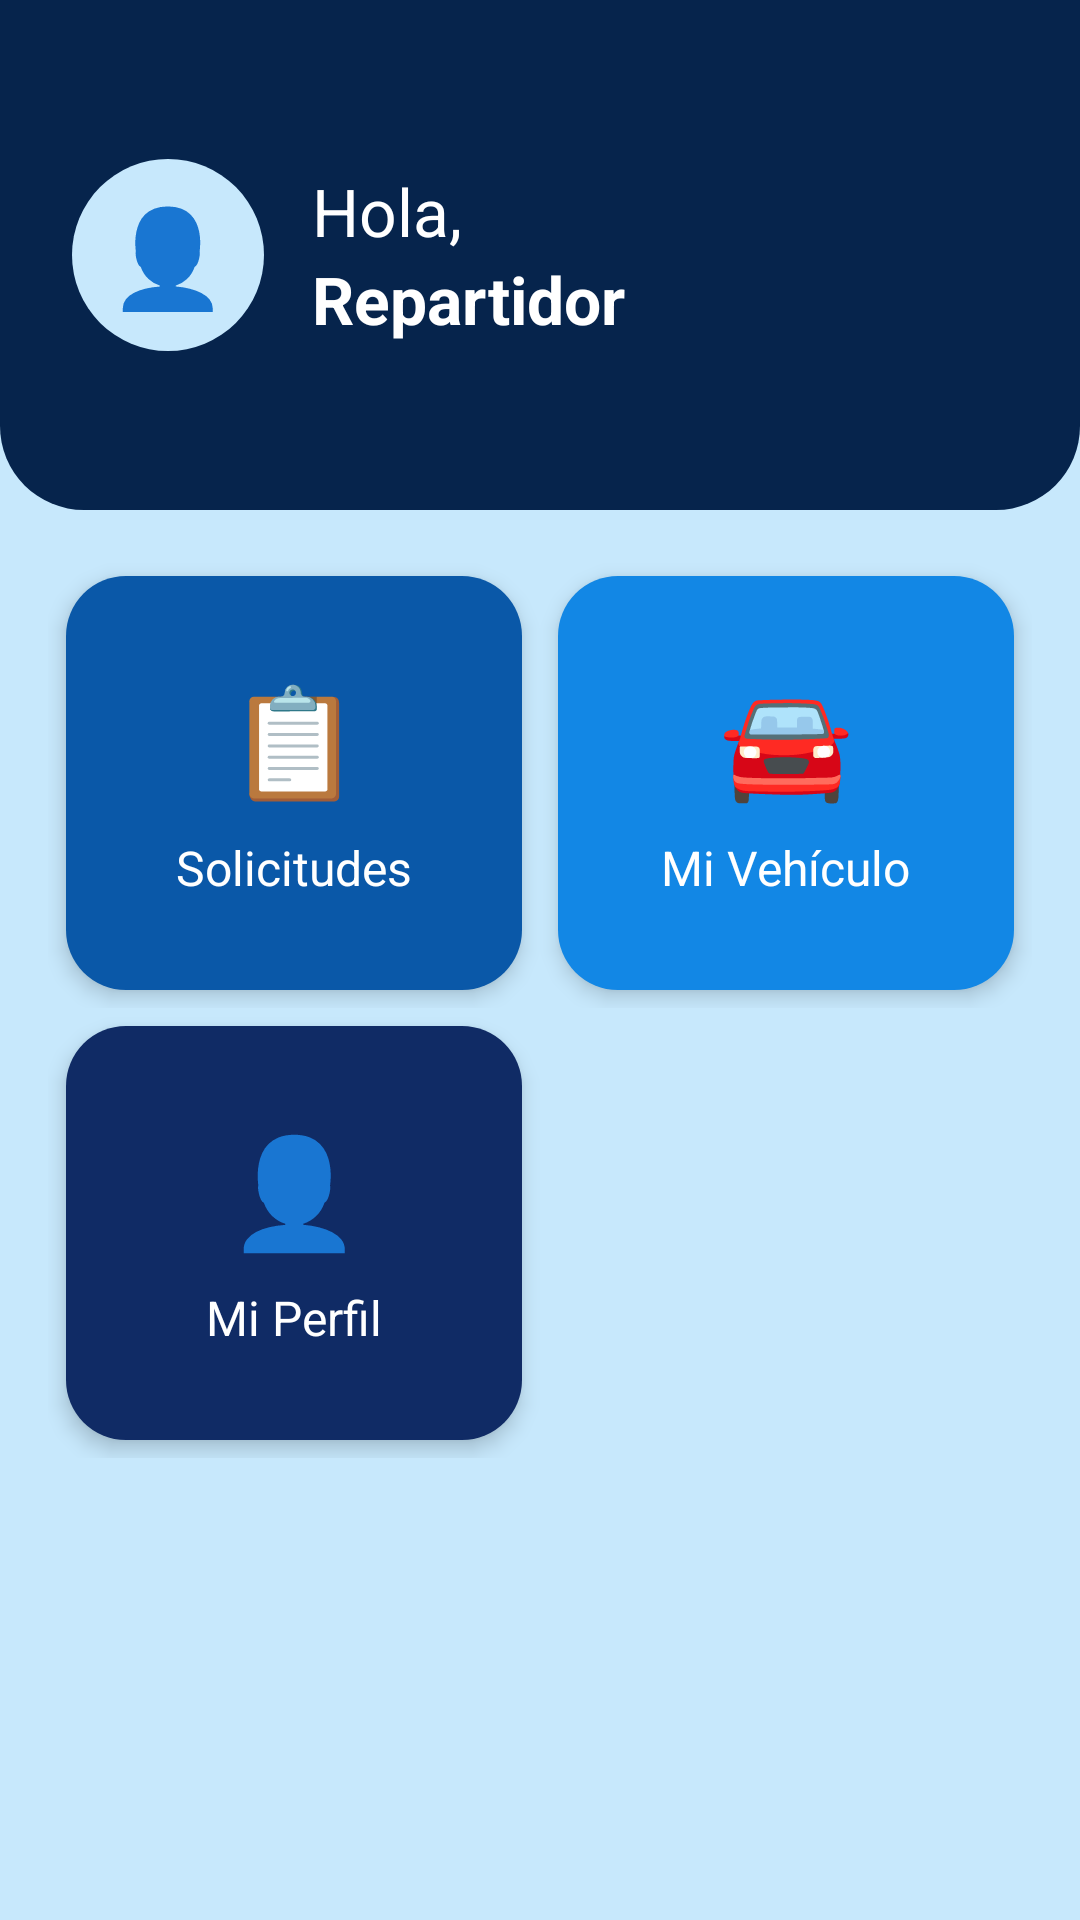

Reconstruct the res/layout file that produces this screen, plus the resources it refers to.
<!-- AndroidManifest.xml: activity theme Theme.WaySmartMOBILE -->
<!-- res/layout/activity_home.xml -->
<?xml version="1.0" encoding="utf-8"?>
<LinearLayout xmlns:android="http://schemas.android.com/apk/res/android"
    android:layout_width="match_parent"
    android:layout_height="match_parent"
    android:background="#C7E8FC"
    android:orientation="vertical">

    
    <LinearLayout
        android:layout_width="match_parent"
        android:layout_height="170dp"
        android:background="@drawable/bg_home_header"
        android:gravity="center_vertical"
        android:orientation="horizontal"
        android:padding="24dp">

        
        <TextView
            android:id="@+id/tvAvatar"
            android:layout_width="64dp"
            android:layout_height="64dp"
            android:layout_marginEnd="16dp"
            android:background="@drawable/bg_avatar"
            android:gravity="center"
            android:text="👤"
            android:textSize="32sp" />

        
        <LinearLayout
            android:layout_width="wrap_content"
            android:layout_height="wrap_content"
            android:orientation="vertical">

            <TextView
                android:layout_width="wrap_content"
                android:layout_height="wrap_content"
                android:text="Hola,"
                android:textColor="#FFFFFF"
                android:textSize="22sp" />

            <TextView
                android:id="@+id/tvNombreRepartidor"
                android:layout_width="wrap_content"
                android:layout_height="wrap_content"
                android:text="Repartidor"
                android:textColor="#FFFFFF"
                android:textSize="22sp"
                android:textStyle="bold" />

        </LinearLayout>

    </LinearLayout>

    
    <LinearLayout
        android:layout_width="match_parent"
        android:layout_height="wrap_content"
        android:orientation="vertical"
        android:padding="16dp">

        
        <LinearLayout
            android:layout_width="match_parent"
            android:layout_height="150dp"
            android:orientation="horizontal">

            
            <LinearLayout
                android:id="@+id/cardSolicitudes"
                android:layout_width="0dp"
                android:layout_height="match_parent"
                android:layout_margin="6dp"
                android:layout_weight="1"
                android:background="@drawable/bg_card_solicitudes"
                android:clickable="true"
                android:elevation="4dp"
                android:focusable="true"
                android:gravity="center"
                android:orientation="vertical">

                <TextView
                    android:layout_width="wrap_content"
                    android:layout_height="wrap_content"
                    android:layout_marginBottom="8dp"
                    android:text="📋"
                    android:textSize="36sp" />

                <TextView
                    android:layout_width="wrap_content"
                    android:layout_height="wrap_content"
                    android:text="Solicitudes"
                    android:textColor="#FFFFFF"
                    android:textSize="16sp" />

            </LinearLayout>

            
            <LinearLayout
                android:id="@+id/cardVehiculo"
                android:layout_width="0dp"
                android:layout_height="match_parent"
                android:layout_margin="6dp"
                android:layout_weight="1"
                android:background="@drawable/bg_card_vehiculo"
                android:clickable="true"
                android:elevation="4dp"
                android:focusable="true"
                android:gravity="center"
                android:orientation="vertical">

                <TextView
                    android:layout_width="wrap_content"
                    android:layout_height="wrap_content"
                    android:layout_marginBottom="8dp"
                    android:text="🚘"
                    android:textSize="36sp" />

                <TextView
                    android:layout_width="wrap_content"
                    android:layout_height="wrap_content"
                    android:text="Mi Vehículo"
                    android:textColor="#FFFFFF"
                    android:textSize="16sp" />

            </LinearLayout>

        </LinearLayout>

        
        <LinearLayout
            android:layout_width="match_parent"
            android:layout_height="150dp"
            android:orientation="horizontal">

            
            <LinearLayout
                android:id="@+id/cardPerfil"
                android:layout_width="0dp"
                android:layout_height="match_parent"
                android:layout_margin="6dp"
                android:layout_weight="1"
                android:background="@drawable/bg_card_perfil"
                android:clickable="true"
                android:elevation="4dp"
                android:focusable="true"
                android:gravity="center"
                android:orientation="vertical">

                <TextView
                    android:layout_width="wrap_content"
                    android:layout_height="wrap_content"
                    android:layout_marginBottom="8dp"
                    android:text="👤"
                    android:textSize="36sp" />

                <TextView
                    android:layout_width="wrap_content"
                    android:layout_height="wrap_content"
                    android:text="Mi Perfil"
                    android:textColor="#FFFFFF"
                    android:textSize="16sp" />

            </LinearLayout>

            
            <View
                android:layout_width="0dp"
                android:layout_height="match_parent"
                android:layout_margin="6dp"
                android:layout_weight="1" />

        </LinearLayout>

    </LinearLayout>

</LinearLayout>
<!-- resources referenced by this layout -->
<resources>
  <!-- drawable bg_avatar (drawable) -->
  <?xml version="1.0" encoding="utf-8"?>
  <shape xmlns:android="http://schemas.android.com/apk/res/android"
      android:shape="oval">
  
      <solid android:color="#C7E8FC" />
  
  </shape>
  <!-- drawable bg_card_perfil (drawable) -->
  <?xml version="1.0" encoding="utf-8"?>
  <shape xmlns:android="http://schemas.android.com/apk/res/android"
      android:shape="rectangle">
  
      <solid android:color="#102B65" />
  
      <corners android:radius="20dp" />
  
  </shape>
  <!-- drawable bg_card_solicitudes (drawable) -->
  <?xml version="1.0" encoding="utf-8"?>
  <shape xmlns:android="http://schemas.android.com/apk/res/android"
      android:shape="rectangle">
  
      <solid android:color="#0A58A8" />
  
      <corners android:radius="20dp" />
  
  </shape>
  <!-- drawable bg_card_vehiculo (drawable) -->
  <?xml version="1.0" encoding="utf-8"?>
  <shape xmlns:android="http://schemas.android.com/apk/res/android"
      android:shape="rectangle">
  
      <solid android:color="#1287E5" />
  
      <corners android:radius="20dp" />
  
  </shape>
  <!-- drawable bg_home_header (drawable) -->
  <?xml version="1.0" encoding="utf-8"?>
  <shape xmlns:android="http://schemas.android.com/apk/res/android"
      android:shape="rectangle">
  
      <solid android:color="#06244C" />
  
      <corners
          android:bottomLeftRadius="28dp"
          android:bottomRightRadius="28dp" />
  
  </shape>
  <style name="Theme.WaySmartMOBILE" parent="Base.Theme.WaySmartMOBILE" />
  <style name="Base.Theme.WaySmartMOBILE" parent="Theme.Material3.DayNight.NoActionBar">
          
          
      </style>
</resources>
